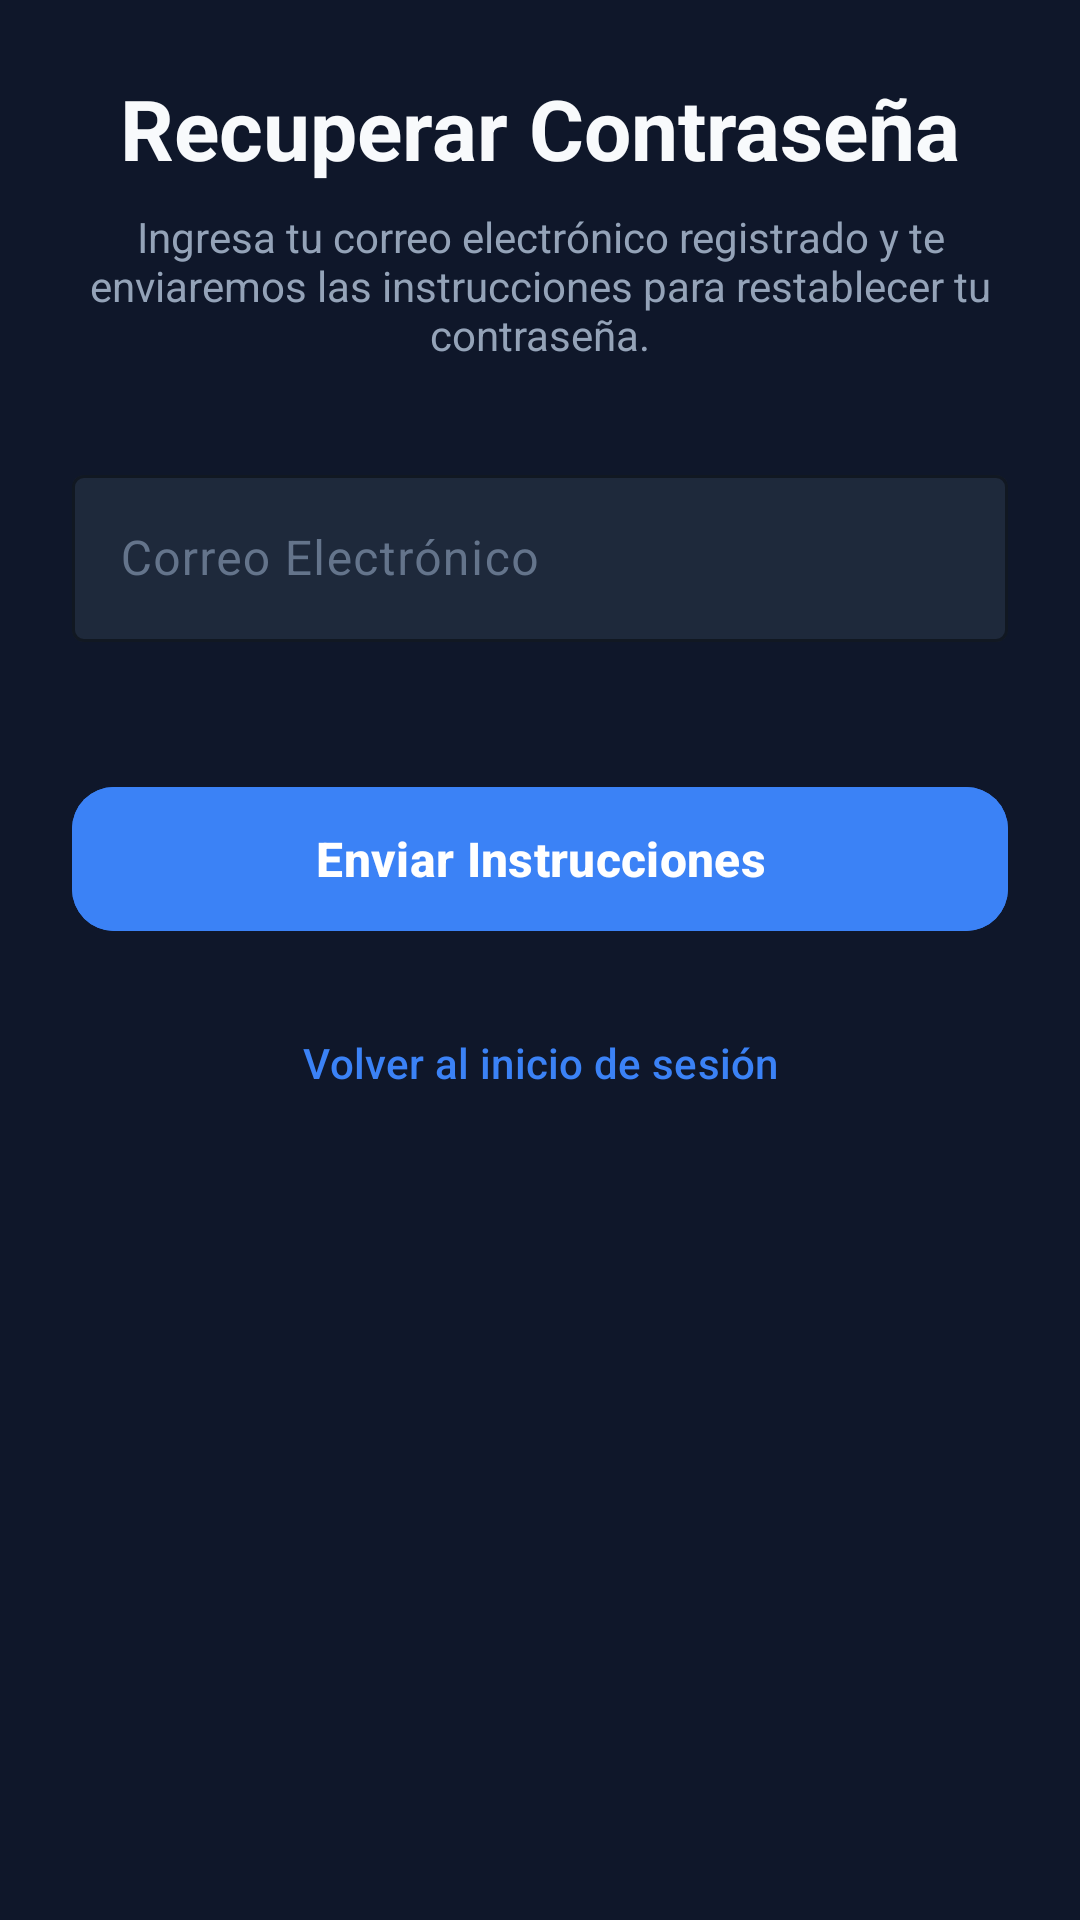

Write the Android layout XML for this screen, with the resource values it uses.
<!-- AndroidManifest.xml: application theme Theme.FitTrackMobile -->
<!-- res/layout/fragment_recuperar_password.xml -->
<?xml version="1.0" encoding="utf-8"?>
<androidx.core.widget.NestedScrollView xmlns:android="http://schemas.android.com/apk/res/android"
    xmlns:app="http://schemas.android.com/apk/res-auto"
    xmlns:tools="http://schemas.android.com/tools"
    android:layout_width="match_parent"
    android:layout_height="match_parent"
    android:fillViewport="true"
    android:background="@color/bg_dark"
    tools:context=".RecuperarPasswordFragment">

    <androidx.constraintlayout.widget.ConstraintLayout
        android:layout_width="match_parent"
        android:layout_height="wrap_content"
        android:padding="24dp">

        <com.google.android.material.textview.MaterialTextView
            android:id="@+id/tvRecuperarTitle"
            android:layout_width="wrap_content"
            android:layout_height="wrap_content"
            android:text="@string/recuperar_title"
            android:textColor="@color/text_light_primary"
            android:textSize="28sp"
            android:textStyle="bold"
            app:layout_constraintEnd_toEndOf="parent"
            app:layout_constraintStart_toStartOf="parent"
            tools:layout_editor_absoluteY="120dp" />

        <com.google.android.material.textview.MaterialTextView
            android:id="@+id/tvRecuperarSubtitle"
            android:layout_width="0dp"
            android:layout_height="wrap_content"
            android:layout_marginTop="8dp"
            android:text="@string/recuperar_subtitle"
            android:textAlignment="center"
            android:textColor="@color/text_light_secondary"
            android:textSize="14sp"
            app:layout_constraintEnd_toEndOf="parent"
            app:layout_constraintStart_toStartOf="parent"
            app:layout_constraintTop_toBottomOf="@+id/tvRecuperarTitle" />

        <com.google.android.material.textfield.TextInputLayout
            android:id="@+id/tilEmail"
            style="@style/Widget.Material3.TextInputLayout.OutlinedBox"
            android:layout_width="0dp"
            android:layout_height="wrap_content"
            android:layout_marginTop="32dp"
            android:hint="@string/hint_email"
            android:textColorHint="@color/text_muted"
            app:boxBackgroundColor="@color/surface_dark"
            app:boxStrokeColor="@color/primary_electric"
            app:boxStrokeWidth="1dp"
            app:boxStrokeWidthFocused="2dp"
            app:errorEnabled="true"
            app:hintTextColor="@color/primary_electric"
            app:layout_constraintEnd_toEndOf="parent"
            app:layout_constraintStart_toStartOf="parent"
            app:layout_constraintTop_toBottomOf="@+id/tvRecuperarSubtitle">

            <com.google.android.material.textfield.TextInputEditText
                android:id="@+id/etEmail"
                android:layout_width="match_parent"
                android:layout_height="wrap_content"
                android:inputType="textEmailAddress"
                android:maxLines="1"
                android:textColor="@color/text_light_primary" />
        </com.google.android.material.textfield.TextInputLayout>

        <com.google.android.material.button.MaterialButton
            android:id="@+id/btnEnviar"
            android:layout_width="0dp"
            android:layout_height="56dp"
            android:layout_marginTop="24dp"
            android:backgroundTint="@color/primary_electric"
            android:text="@string/btn_enviar_instrucciones"
            android:textColor="@color/white"
            android:textSize="16sp"
            android:textStyle="bold"
            app:cornerRadius="14dp"
            app:layout_constraintEnd_toEndOf="parent"
            app:layout_constraintStart_toStartOf="parent"
            app:layout_constraintTop_toBottomOf="@+id/tilEmail" />

        <com.google.android.material.button.MaterialButton
            android:id="@+id/btnVolverLogin"
            style="@style/Widget.Material3.Button.TextButton"
            android:layout_width="0dp"
            android:layout_height="56dp"
            android:layout_marginTop="12dp"
            android:text="@string/volver_login"
            android:textColor="@color/primary_electric"
            android:textSize="14sp"
            app:layout_constraintEnd_toEndOf="parent"
            app:layout_constraintStart_toStartOf="parent"
            app:layout_constraintTop_toBottomOf="@+id/btnEnviar" />

    </androidx.constraintlayout.widget.ConstraintLayout>
</androidx.core.widget.NestedScrollView>
<!-- resources referenced by this layout -->
<resources>
  <color name="bg_dark">#FF0F172A</color>
  <color name="primary_electric">#FF3B82F6</color>
  <color name="surface_dark">#FF1E293B</color>
  <color name="text_light_primary">#FFF8FAFC</color>
  <color name="text_light_secondary">#FF94A3B8</color>
  <color name="text_muted">#FF64748B</color>
  <color name="white">#FFFFFFFF</color>
  <string name="btn_enviar_instrucciones">Enviar Instrucciones</string>
  <string name="hint_email">Correo Electrónico</string>
  <string name="recuperar_subtitle">Ingresa tu correo electrónico registrado y te enviaremos las instrucciones para restablecer tu contraseña.</string>
  <string name="recuperar_title">Recuperar Contraseña</string>
  <string name="volver_login">Volver al inicio de sesión</string>
  <style name="Theme.FitTrackMobile" parent="Base.Theme.FitTrackMobile" />
  <style name="Base.Theme.FitTrackMobile" parent="Theme.Material3.DayNight.NoActionBar">
          <item name="colorPrimary">@color/primary_electric</item>
          <item name="colorOnPrimary">@color/white</item>
          <item name="colorSecondary">@color/accent_orange</item>
          <item name="android:windowBackground">@color/bg_dark</item>
          <item name="colorSurface">@color/surface_dark</item>
          <item name="colorOnSurface">@color/text_light_primary</item>
          <item name="colorOnSurfaceVariant">@color/text_light_secondary</item>
      </style>
  <color name="accent_orange">#FFFF6B00</color>
</resources>
